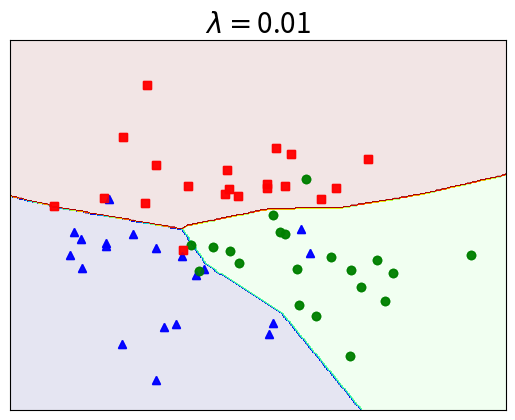

The script that saved this image:
# To support both python 2 and python 3
from __future__ import division, print_function, unicode_literals
import math
import numpy as np 
import matplotlib.pyplot as plt
np.random.seed(4)

means = [[-1, -1], [1, -1], [0, 1]]
cov = [[1, 0], [0, 1]]
N = 20
X0 = np.random.multivariate_normal(means[0], cov, N)
X1 = np.random.multivariate_normal(means[1], cov, N)
X2 = np.random.multivariate_normal(means[2], cov, N)

X = np.concatenate((X0, X1, X2), axis = 0)
K = 3

original_label = np.asarray([0]*N + [1]*N + [2]*N).T


def kmeans_display(X, label):
    K = np.amax(label) + 1
    X0 = X[label == 0, :]
    X1 = X[label == 1, :]
    X2 = X[label == 2, :]
    
    plt.plot(X0[:, 0], X0[:, 1], 'b^', markersize = 6, alpha = .8)
    plt.plot(X1[:, 0], X1[:, 1], 'go', markersize = 6, alpha = .8)
    plt.plot(X2[:, 0], X2[:, 1], 'rs', markersize = 6, alpha = .8)

#     plt.axis('equal')
    plt.plot()
#     plt.show()
    
kmeans_display(X, original_label)
plt.show()
y = original_label.T
X = X.T

def softmax(V):
    e_V = np.exp(V - np.max(V, axis = 0, keepdims = True))
    Z = e_V / e_V.sum(axis = 0)
    return Z

## One-hot coding
from scipy import sparse 
def convert_labels(y, C = 3):
    Y = sparse.coo_matrix((np.ones_like(y), 
        (y, np.arange(len(y)))), shape = (C, len(y))).toarray()
    return Y 

# cost or loss function  
lam = 0.001 # regularization parameter 
def cost(Y, Yhat, W1, W2, lam):    
    return -np.sum(Y*np.log(Yhat))/Y.shape[1] + \
        lam*(np.linalg.norm(W1)**2 + np.linalg.norm(W2)**2)

d0 = 2
d1 = h = 100 # size of hidden layer 
d2 = C = 3

def mynet(lam):
    # initialize parameters randomely 
    W1 = 0.01*np.random.randn(d0, d1)
    b1 = np.zeros((d1, 1))
    W2 = 0.01*np.random.randn(d1, d2)
    b2 = np.zeros((d2, 1))

    # X = X.T # each column of X is a data point 
    Y = convert_labels(y, C)
    N = X.shape[1]
    eta = 1 # learning rate 
    for i in range(10000):
        ## Feedforward 
        Z1 = np.dot(W1.T, X) + b1 
        A1 = np.maximum(Z1, 0)
        Z2 = np.dot(W2.T, A1) + b2
        # import pdb; pdb.set_trace()  # breakpoint 035ab9b5 //
        Yhat = softmax(Z2)

        # compute the loss: average cross-entropy loss
        

        # print loss after each 1000 iterations
        if i %1000 == 0: 
            loss = cost(Y, Yhat, W1, W2, lam)
            print("iter %d, loss: %f" %(i, loss))

        # backpropagation
        E2 = (Yhat - Y )/N
        dW2 = np.dot(A1, E2.T) + lam*W2
        db2 = np.sum(E2, axis = 1, keepdims = True)
        E1 = np.dot(W2, E2)
        E1[Z1 <= 0] = 0 # gradient of ReLU 
        dW1 = np.dot(X, E1.T) + lam*W1
        db1 = np.sum(E1, axis = 1, keepdims = True)

        # Gradient Descent update 
        # import pdb; pdb.set_trace()  # breakpoint 47741f63 //
        W1 += -eta*dW1 
        b1 += -eta*db1 
        W2 += -eta*dW2
        b2 += -eta*db2 
#     return (W1, W2, b1, b2)

    Z1 = np.dot(W1.T, X) + b1 
    A1 = np.maximum(Z1, 0)
    Z2 = np.dot(W2.T, A1) + b2
    predicted_class = np.argmax(Z2, axis=0)
    acc = (100*np.mean(predicted_class == y))
    print('training accuracy: %.2f %%' % acc)


    xm = np.arange(-3, 4, 0.025)
    xlen = len(xm)
    ym = np.arange(-4, 4, 0.025)
    ylen = len(ym)
    xx, yy = np.meshgrid(xm, ym)

    print(np.ones((1, xx.size)).shape)
    xx1 = xx.ravel().reshape(1, xx.size)
    yy1 = yy.ravel().reshape(1, yy.size)

    X0 = np.vstack((xx1, yy1))

    Z1 = np.dot(W1.T, X0) + b1 
    A1 = np.maximum(Z1, 0)
    Z2 = np.dot(W2.T, A1) + b2
    # predicted class 
    Z = np.argmax(Z2, axis=0)

    Z = Z.reshape(xx.shape)
    CS = plt.contourf(xx, yy, Z, 200, cmap='jet', alpha = .1)

    kmeans_display(X.T, original_label.T)

    cur_axes = plt.gca()
    cur_axes.axes.get_xaxis().set_ticks([])
    cur_axes.axes.get_yaxis().set_ticks([])
    
    plt.title('$\lambda =$' + str(lam), fontsize = 20)
    fn = 'nnet_reg'+ str(lam) + '.png'
    plt.savefig(fn, bbox_inches='tight', dpi = 600)
    
    plt.show()


# mynet(0)
# mynet(0.1)
mynet(0.01)
# mynet(0.001)